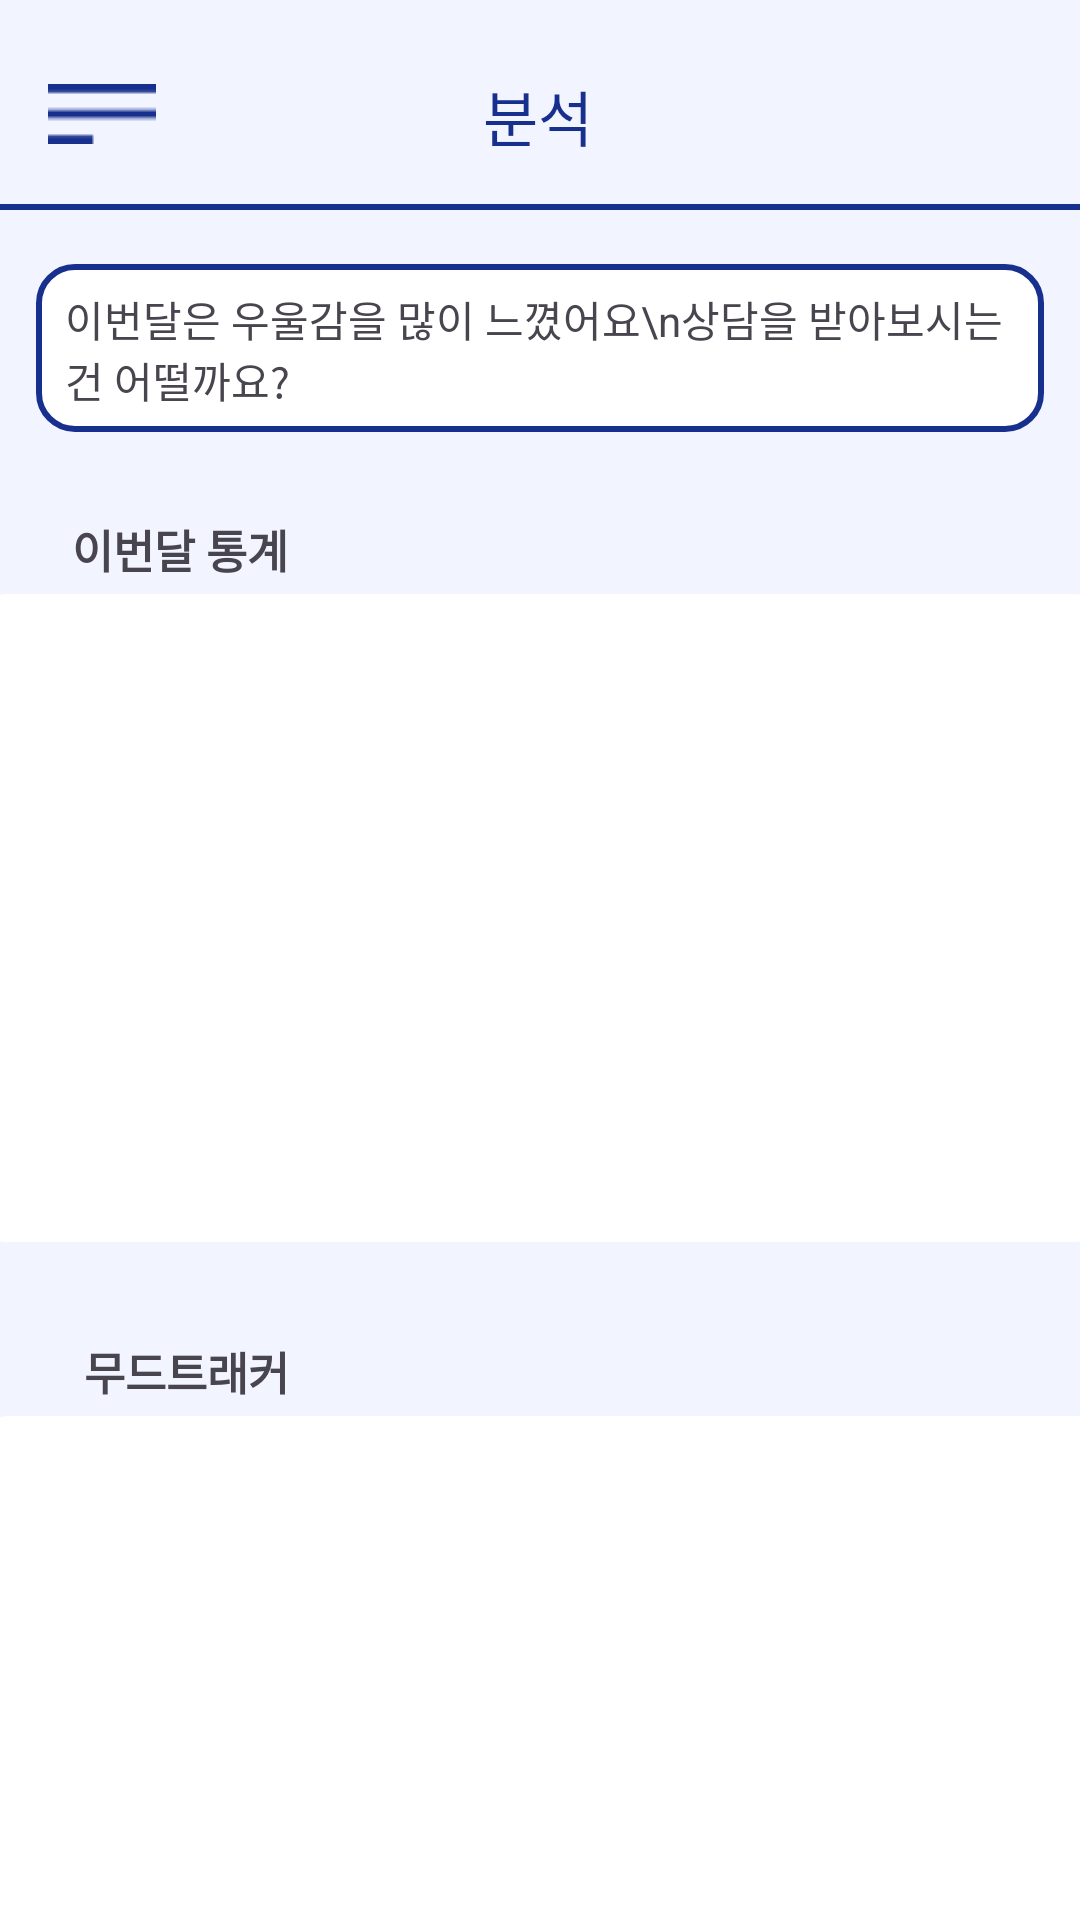

Android layout source for this screen:
<!-- AndroidManifest.xml: application theme Theme.MindFriendFront -->
<!-- res/layout/activity_moodtracker.xml -->
<?xml version="1.0" encoding="utf-8"?>
<androidx.constraintlayout.widget.ConstraintLayout xmlns:android="http://schemas.android.com/apk/res/android"
    xmlns:app="http://schemas.android.com/apk/res-auto"
    xmlns:tools="http://schemas.android.com/tools"
    android:layout_width="match_parent"
    android:layout_height="match_parent"
    android:background="#F2F5FF">

    <ImageView
        android:id="@+id/imageView2"
        android:layout_width="wrap_content"
        android:layout_height="wrap_content"
        android:layout_marginStart="16dp"
        android:layout_marginTop="28dp"
        app:layout_constraintStart_toStartOf="parent"
        app:layout_constraintTop_toTopOf="parent"
        app:srcCompat="@drawable/menu" />

    <TextView
        android:id="@+id/textView11"
        android:layout_width="wrap_content"
        android:layout_height="wrap_content"
        android:layout_marginTop="24dp"
        android:text="분석"
        app:layout_constraintEnd_toEndOf="parent"
        app:layout_constraintHorizontal_bias="0.498"
        app:layout_constraintStart_toStartOf="parent"
        app:layout_constraintTop_toTopOf="parent"
        android:textSize="20sp"
        android:textColor="#18308D"/>

    <View
        android:id="@+id/view6"
        android:layout_width="match_parent"
        android:layout_height="2dp"
        android:layout_centerInParent="true"
        android:layout_marginTop="68dp"
        android:background="#18308D"
        app:layout_constraintEnd_toEndOf="parent"
        app:layout_constraintTop_toTopOf="parent" />

    <View
        android:id="@+id/view5"
        android:layout_width="336dp"
        android:layout_height="56dp"
        android:layout_marginTop="88dp"
        android:background="@drawable/solid_rounded_white_container"
        app:layout_constraintEnd_toEndOf="parent"
        app:layout_constraintStart_toStartOf="parent"
        app:layout_constraintTop_toTopOf="parent" />

    <TextView
        android:id="@+id/textView10"
        android:layout_width="316dp"
        android:layout_height="40dp"
        android:layout_marginTop="96dp"
        android:text="이번달은 우울감을 많이 느꼈어요\n상담을 받아보시는건 어떨까요?"
        app:layout_constraintEnd_toEndOf="parent"
        app:layout_constraintHorizontal_bias="0.494"
        app:layout_constraintStart_toStartOf="parent"
        app:layout_constraintTop_toTopOf="parent" />

    <TextView
        android:id="@+id/textView12"
        android:layout_width="wrap_content"
        android:layout_height="wrap_content"
        android:layout_marginStart="24dp"
        android:layout_marginTop="172dp"
        android:text="이번달 통계"
        android:textSize="15sp"
        android:textStyle="bold"
        app:layout_constraintStart_toStartOf="parent"
        app:layout_constraintTop_toTopOf="parent" />

    <TextView
        android:id="@+id/textView13"
        android:layout_width="wrap_content"
        android:layout_height="wrap_content"
        android:layout_marginStart="28dp"
        android:layout_marginTop="446dp"
        android:text="무드트래커"
        android:textSize="15sp"
        android:textStyle="bold"
        app:layout_constraintStart_toStartOf="parent"
        app:layout_constraintTop_toTopOf="parent" />

    <View
        android:id="@+id/view7"
        android:layout_width="380dp"
        android:layout_height="220dp"
        android:layout_marginTop="196dp"
        android:background="@drawable/rounded_white_container"
        app:layout_constraintEnd_toEndOf="parent"
        app:layout_constraintStart_toStartOf="parent"
        app:layout_constraintTop_toTopOf="parent" />

    <View
        android:id="@+id/view8"
        android:layout_width="380dp"
        android:layout_height="250dp"
        android:layout_marginTop="470dp"
        android:background="@drawable/rounded_white_container"
        app:layout_constraintEnd_toEndOf="parent"
        app:layout_constraintHorizontal_bias="0.483"
        app:layout_constraintStart_toStartOf="parent"
        app:layout_constraintTop_toTopOf="parent" />

    <GridView
        android:id="@+id/gridView"
        android:layout_width="370dp"
        android:layout_height="236dp"
        android:layout_marginStart="11dp"
        android:layout_marginEnd="16dp"
        android:numColumns="7"
        app:layout_constraintBottom_toBottomOf="@+id/view8"
        app:layout_constraintEnd_toEndOf="@+id/view8"
        app:layout_constraintHorizontal_bias="0.352"
        app:layout_constraintStart_toStartOf="@+id/view8"
        app:layout_constraintTop_toTopOf="@+id/view8"
        app:layout_constraintVertical_bias="0.642" />

</androidx.constraintlayout.widget.ConstraintLayout>
<!-- resources referenced by this layout -->
<resources>
  <!-- drawable menu: png bitmap (drawable, 194 bytes) -->
  <!-- drawable rounded_white_container (drawable) -->
  <layer-list xmlns:android="http://schemas.android.com/apk/res/android">
      
      <item android:left="2dp" android:right="2dp" android:top="2dp" android:bottom="2dp">
          <shape android:shape="rectangle">
              <solid android:color="#FFFFFF" /> 
              <corners android:radius="10dp" /> 
          </shape>
      </item>
  
      
      <item>
          <shape android:shape="rectangle">
              <corners android:radius="12dp" /> 
          </shape>
      </item>
  </layer-list>
  <!-- drawable solid_rounded_white_container (drawable) -->
  <layer-list xmlns:android="http://schemas.android.com/apk/res/android">
      
      <item android:left="2dp" android:right="2dp" android:top="2dp" android:bottom="2dp">
          <shape android:shape="rectangle">
              <solid android:color="#FFFFFF" /> 
              <corners android:radius="10dp" /> 
          </shape>
      </item>
  
      
      <item>
          <shape android:shape="rectangle">
              <stroke
                  android:width="2dp"
                  android:color="#18308D" />
              <corners android:radius="12dp" /> 
          </shape>
      </item>
  </layer-list>
  <style name="Theme.MindFriendFront" parent="Base.Theme.MindFriendFront" />
  <style name="Base.Theme.MindFriendFront" parent="Theme.Material3.DayNight.NoActionBar">
          
          
      </style>
</resources>
